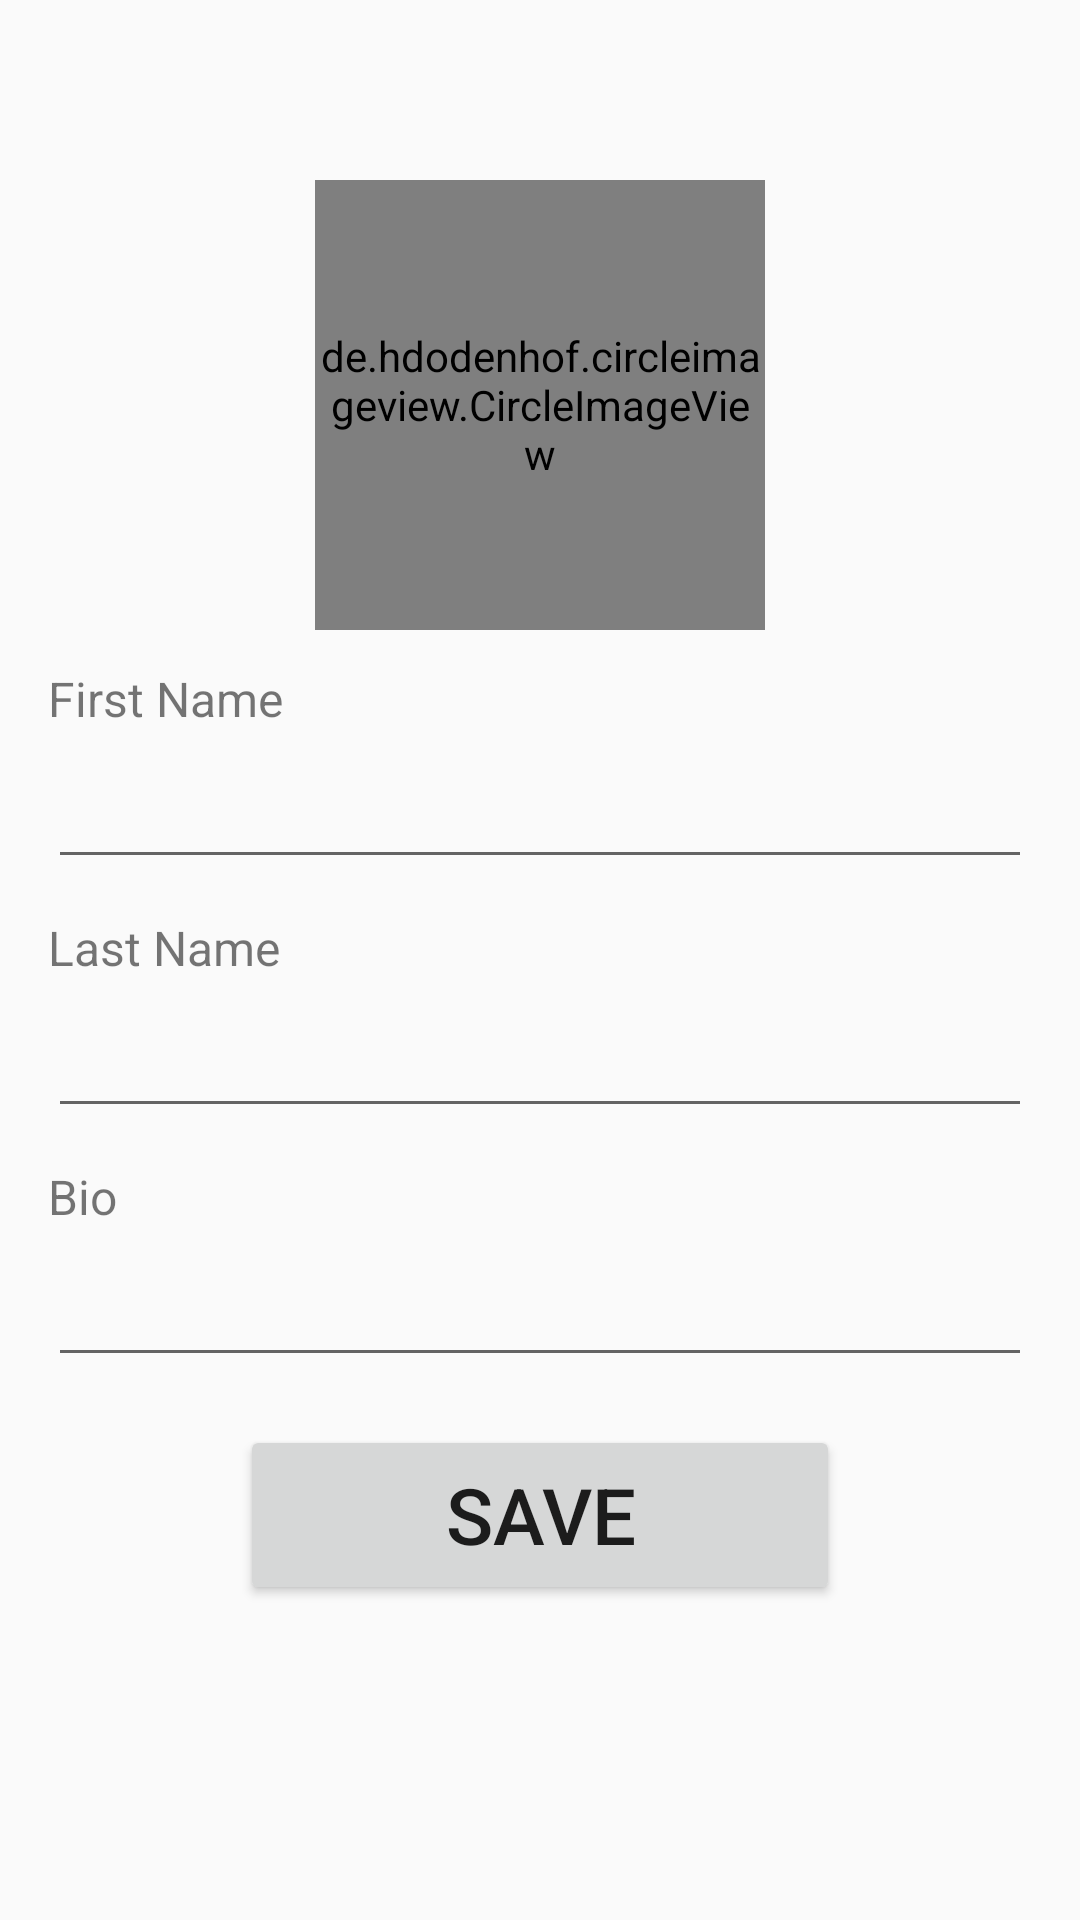

Produce the Android XML layout that renders to this screen, including the resource entries it uses.
<!-- AndroidManifest.xml: application theme AppTheme -->
<!-- res/layout/activity_profile.xml -->
<?xml version="1.0" encoding="utf-8"?>
<androidx.constraintlayout.widget.ConstraintLayout xmlns:android="http://schemas.android.com/apk/res/android"
    xmlns:app="http://schemas.android.com/apk/res-auto"
    xmlns:tools="http://schemas.android.com/tools"
    android:layout_width="match_parent"
    android:layout_height="match_parent"
    tools:context=".ProfileFragment">

    <de.hdodenhof.circleimageview.CircleImageView
        android:id="@+id/profile_image"
        android:layout_width="150dp"
        android:layout_height="150dp"
        android:layout_marginTop="60dp"
        android:src="@drawable/profile"
        app:civ_border_color="#FF000000"
        app:layout_constraintEnd_toEndOf="parent"
        app:layout_constraintHorizontal_bias="0.5"
        app:layout_constraintStart_toStartOf="parent"
        app:layout_constraintTop_toTopOf="parent" />


    <TextView
        android:id="@+id/tvFirstName"
        android:layout_width="wrap_content"
        android:layout_height="wrap_content"
        android:layout_marginStart="16dp"
        android:layout_marginTop="12dp"
        android:text="First Name"
        android:textSize="16dp"
        app:layout_constraintStart_toStartOf="parent"
        app:layout_constraintTop_toBottomOf="@+id/profile_image" />

    <EditText
        android:id="@+id/etFirstName"
        android:layout_width="match_parent"
        android:layout_height="wrap_content"
        android:layout_marginHorizontal="16dp"
        android:layout_marginTop="8dp"
        app:layout_constraintEnd_toEndOf="parent"
        app:layout_constraintHorizontal_bias="0.5"
        app:layout_constraintStart_toStartOf="parent"
        app:layout_constraintTop_toBottomOf="@+id/tvFirstName" />

    <TextView
        android:id="@+id/tvLastName"
        android:layout_width="wrap_content"
        android:layout_height="wrap_content"
        android:layout_marginStart="16dp"
        android:layout_marginTop="12dp"
        android:text="Last Name"
        android:textSize="16dp"
        app:layout_constraintStart_toStartOf="parent"
        app:layout_constraintTop_toBottomOf="@+id/etFirstName" />

    <EditText
        android:id="@+id/etLastName"
        android:layout_width="match_parent"
        android:layout_height="wrap_content"
        android:layout_marginHorizontal="16dp"
        android:layout_marginTop="8dp"
        app:layout_constraintEnd_toEndOf="parent"
        app:layout_constraintHorizontal_bias="0.5"
        app:layout_constraintStart_toStartOf="parent"
        app:layout_constraintTop_toBottomOf="@+id/tvLastName" />

    <TextView
        android:id="@+id/tvBio"
        android:layout_width="wrap_content"
        android:layout_height="wrap_content"
        android:layout_marginStart="16dp"
        android:layout_marginTop="12dp"
        android:text="Bio"
        android:textSize="16dp"
        app:layout_constraintStart_toStartOf="parent"
        app:layout_constraintTop_toBottomOf="@+id/etLastName" />

    <EditText
        android:id="@+id/etBio"
        android:layout_width="match_parent"
        android:layout_height="wrap_content"
        android:layout_marginHorizontal="16dp"
        android:layout_marginTop="8dp"
        app:layout_constraintEnd_toEndOf="parent"
        app:layout_constraintHorizontal_bias="0.5"
        app:layout_constraintStart_toStartOf="parent"
        app:layout_constraintTop_toBottomOf="@+id/tvBio" />

    <Button
        android:id="@+id/saveBtn"
        android:layout_width="match_parent"
        android:layout_height="60dp"
        android:layout_marginHorizontal="80dp"
        android:layout_marginTop="16dp"
        android:text="Save"
        android:textSize="26sp"
        app:layout_constraintEnd_toEndOf="parent"
        app:layout_constraintHorizontal_bias="0.5"
        app:layout_constraintStart_toStartOf="parent"
        app:layout_constraintTop_toBottomOf="@+id/etBio" />


</androidx.constraintlayout.widget.ConstraintLayout>
<!-- resources referenced by this layout -->
<resources>
  <style name="AppTheme" parent="Theme.AppCompat.Light.NoActionBar">
          <item name="colorPrimary">@color/purple_500</item>
          <item name="colorPrimaryVariant">@color/purple_700</item>
          <item name="colorOnPrimary">@color/white</item>
      </style>
  <!-- not gathered from this repository: default colours our renderer supplied (Android Studio template values) -->
  <color name="purple_500">#FF6200EE</color>
  <color name="purple_700">#FF3700B3</color>
  <color name="white">#FFFFFFFF</color>
</resources>
